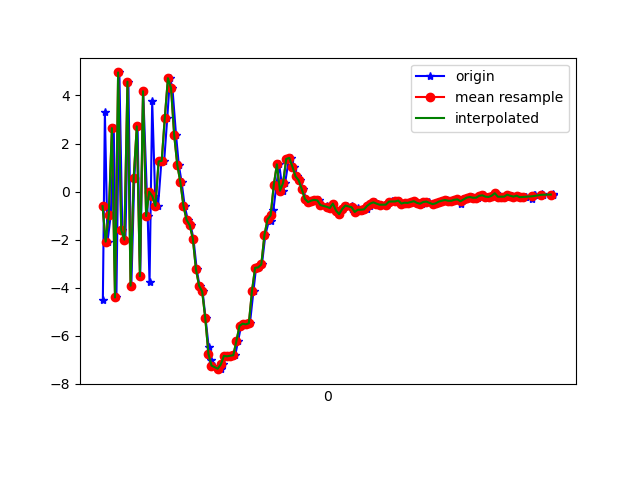

The file beside this chart, header and first rows:
1617849184822, 544828379740210, -4.508308, -0.7032968, 1.7106705
1617849184835, 544828398970980, 3.3, 0.8693, -4.116
1617849184852, 544828418201750, -2.08, -0.1441, 6.896
1617849184873, 544828437432520, -0.9553, 0.2962, -8.217
1617849184892, 544828456663290, 2.641, 0.8473, 7.265
1617849184909, 544828475894060, -4.403, -0.6784, -3.613
1617849184928, 544828495124830, 4.959, 1.056, -1.788
1617849184947, 544828514355600, -1.595, -0.07356, 6.731
1617849184967, 544828533586370, -1.997, -0.152, -8.031
1617849184986, 544828552817140, 4.572, 1.457, 4.395
1617849185005, 544828572047910, -3.914, -0.4, 2.361
1617849185024, 544828591278680, 0.5644, 0.4737, -7.424
1617849185045, 544828610509450, 2.716, 0.9482, 6.697
1617849185062, 544828629740220, -3.515, -0.02935, -7.487
1617849185081, 544828648970990, 4.177, 1.46, -0.1968
1617849185110, 544828668201760, -1.015, 0.1473, 6.066
1617849185122, 544828687432530, -3.78, -0.312, -7.776
1617849185139, 544828706663300, 3.773, 1.449, -1.897
1617849185158, 544828725894070, -0.1917, 0.368, 6.617
1617849185177, 544828745124840, -0.5926, 0.2363, 3.32
1617849185198, 544828764355610, 1.258, 0.4928, -0.2952
1617849185216, 544828783586380, 1.28, 0.7652, 0.3812
1617849185236, 544828802817150, 3.084, 1.562, 1.408
1617849185253, 544828822047920, 4.72, 0.9944, 4.386
1617849185269, 544828841278690, 4.309, 1.273, 8.332
1617849185292, 544828860509460, 2.371, 1.608, 10.39
1617849185310, 544828879740230, 1.113, 1.137, 11.65
1617849185328, 544828898971000, 0.3932, 0.08124, 12.59
1617849185348, 544828918201770, -0.6049, -1.355, 12.92
1617849185368, 544828937432540, -1.177, -1.556, 11.62
1617849185386, 544828956663310, -1.399, -1.884, 9.151
1617849185404, 544828975894080, -1.954, -1.74, 6.285
1617849185425, 544828995124850, -3.232, -2.239, 3.837
1617849185443, 544829014355620, -3.913, -2.254, 1.299
1617849185463, 544829033586390, -4.152, -1.909, -0.4064
1617849185482, 544829052817160, -5.268, -2.53, -1.811
1617849185502, 544829072047930, -6.471, -2.794, -3.466
1617849185518, 544829091278700, -7.005, -2.013, -5.19
1617849185539, 544829110509470, -7.237, -1.08, -5.926
1617849185565, 544829129740240, -7.348, -0.5347, -6.162
1617849185578, 544829148971010, -7.386, -0.3634, -6.492
1617849185597, 544829168201780, -7.189, 0.7091, -6.94
1617849185614, 544829187432550, -6.832, 0.7189, -7.113
1617849185635, 544829206663320, -6.853, 0.6584, -7.383
1617849185653, 544829225894090, -6.826, 0.7205, -7.14
1617849185672, 544829245124860, -6.809, 0.7622, -6.702
1617849185691, 544829264355630, -6.214, 0.6089, -6.209
1617849185710, 544829283586400, -5.583, 0.384, -5.662
1617849185727, 544829302817170, -5.494, 0.1632, -5.024
1617849185748, 544829322047940, -5.522, 0.03634, -4.457
1617849185767, 544829341278710, -5.476, -0.1909, -4.169
1617849185790, 544829360509480, -4.139, -0.1798, -3.499
1617849185806, 544829379740250, -3.169, 0.2009, -1.883
1617849185824, 544829398971020, -3.153, -0.2739, -0.4599
1617849185844, 544829418201790, -3.032, -0.6834, 0.3378
1617849185866, 544829437432560, -1.805, -0.4383, 1.307
1617849185891, 544829456663330, -1.157, -0.3561, 3.477
1617849185900, 544829475894100, -1.215, -0.7023, 5.968
1617849185918, 544829495124870, -0.7502, -0.9536, 7.313
1617849185937, 544829514355640, 0.2693, -0.07232, 7.995
1617849185955, 544829533586410, 1.135, 0.2995, 7.685
... 91 more rows
